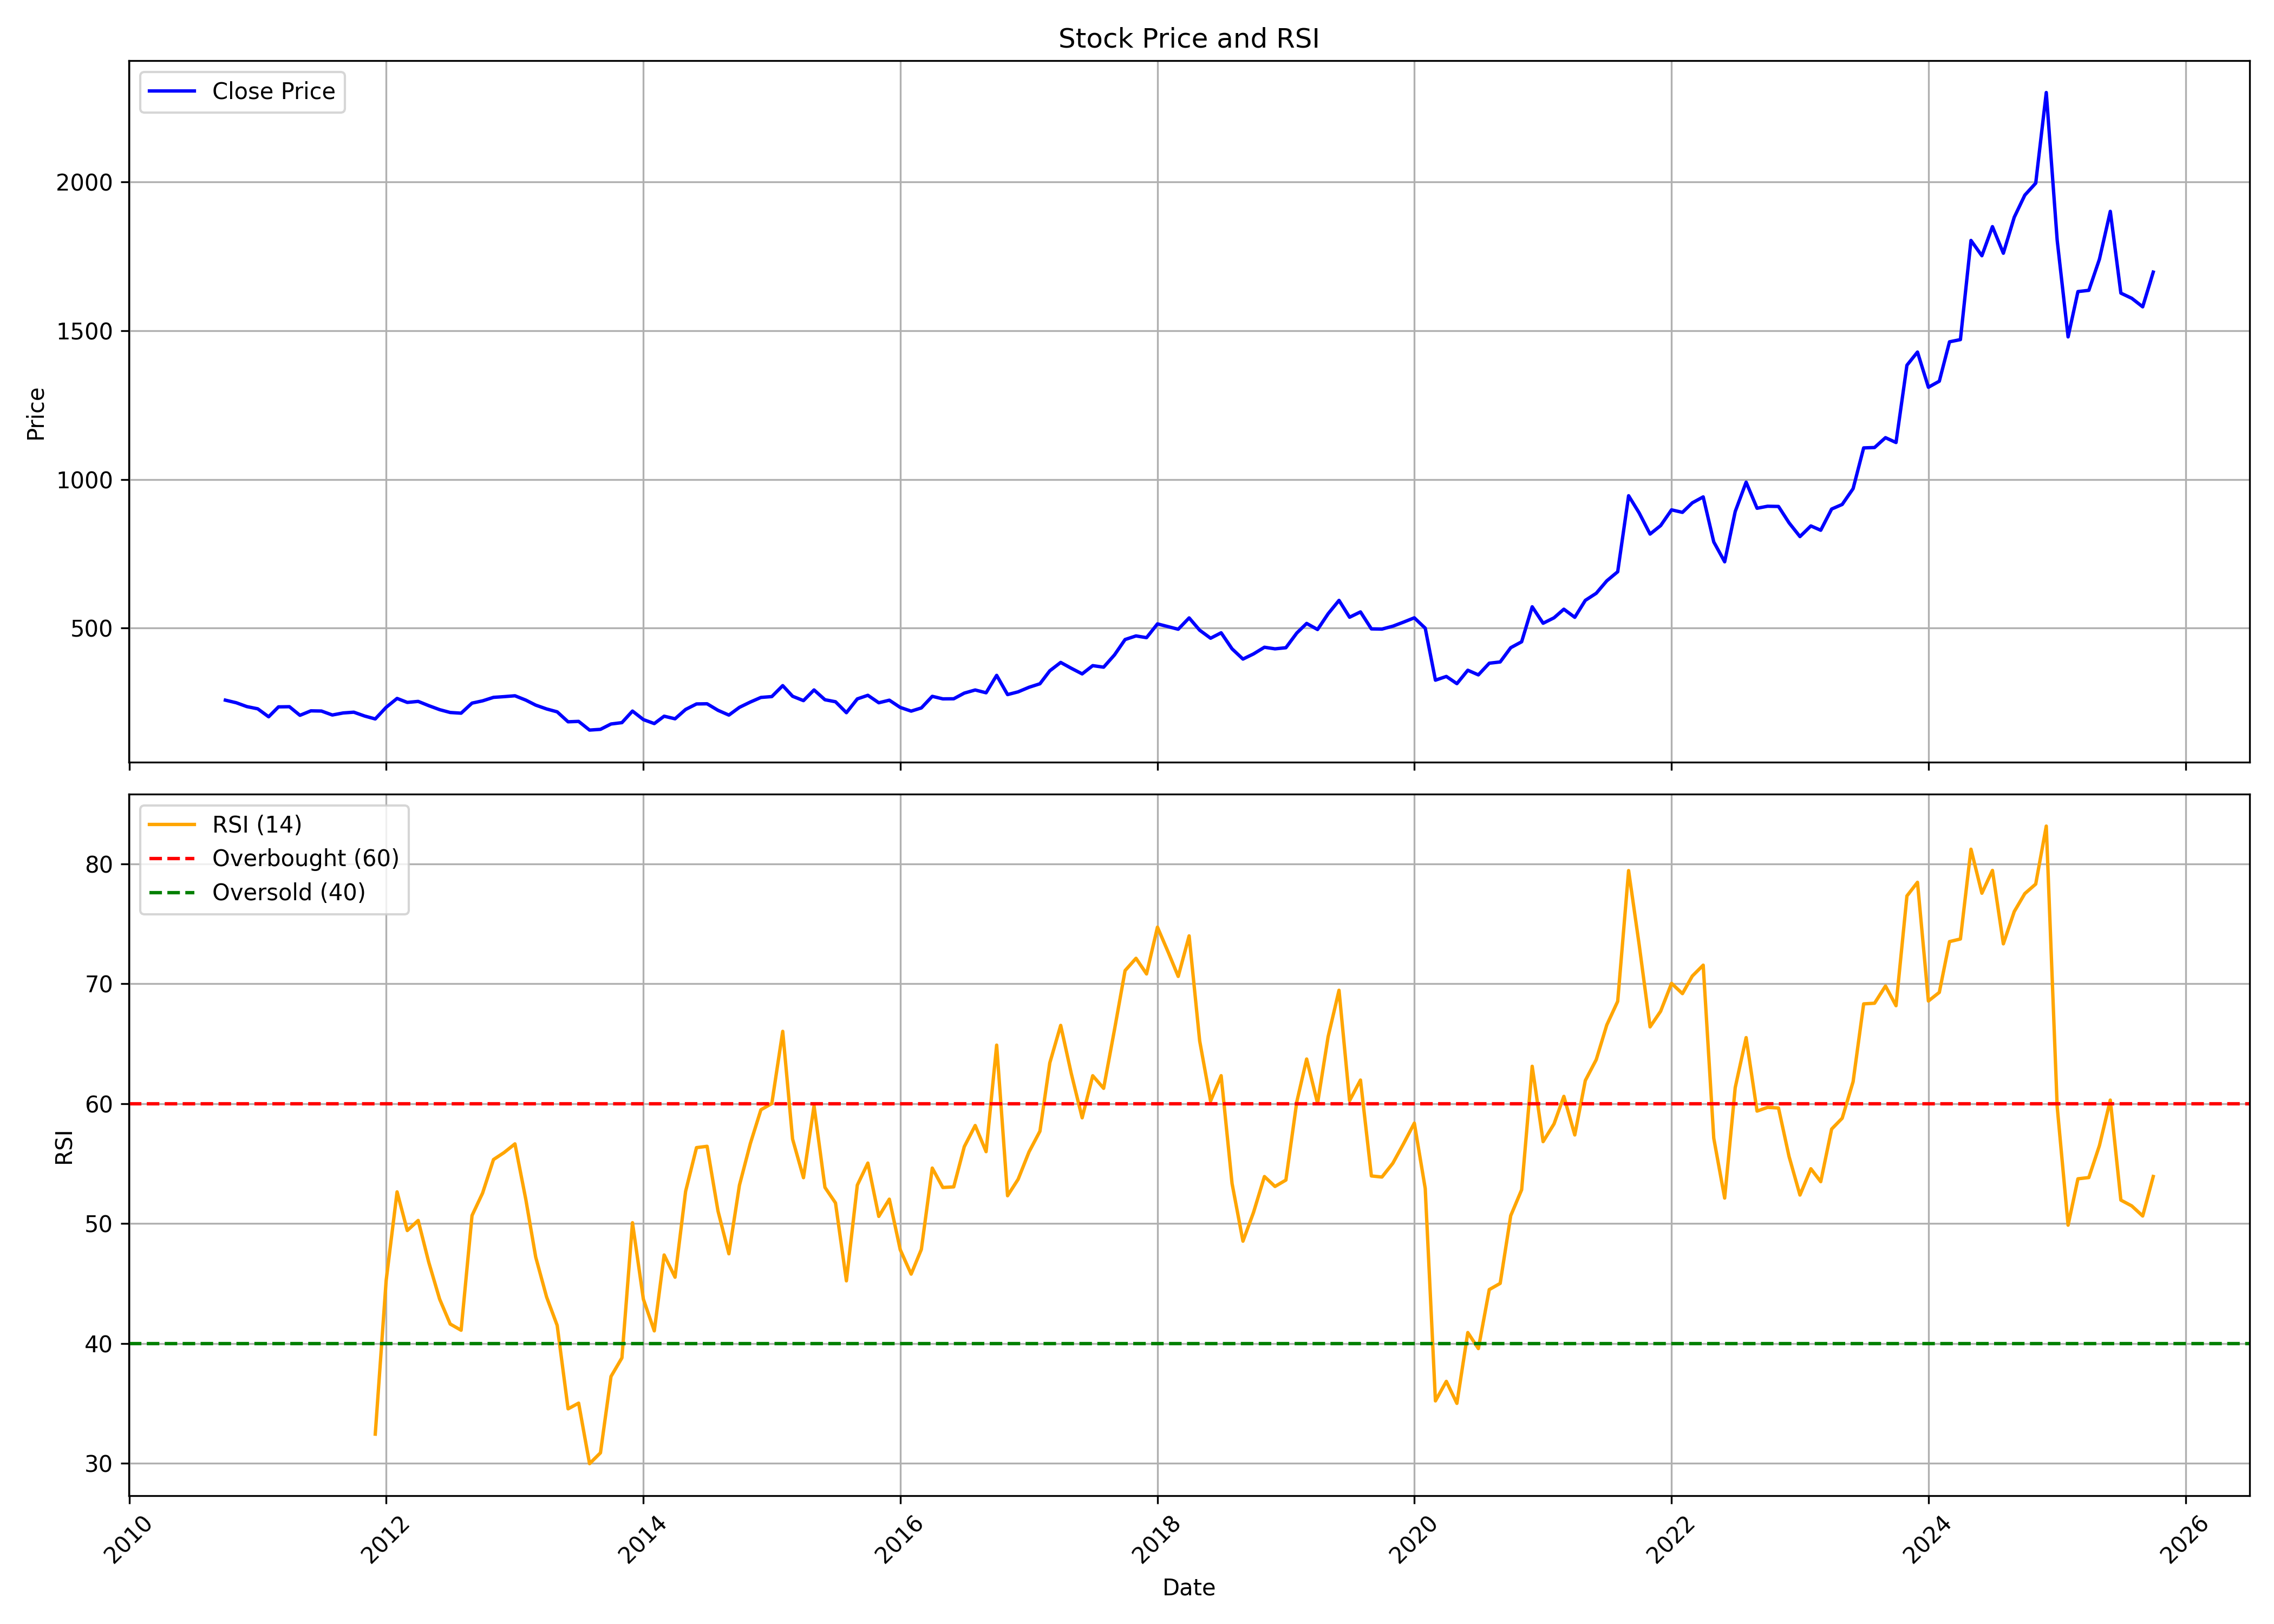

Source data for this figure (header and first rows):
, date, symbol, open, high, low, close, volume, rsi
0, 2010-10-01, OBEROIRLTY, 250.7, 283.3, 250.7, 258, 56951047, 
1, 2010-11-01, OBEROIRLTY, 258.9, 272.2, 199.7, 249.3, 6132448, 
2, 2010-12-01, OBEROIRLTY, 251.4, 258.9, 203.3, 236.4, 3516601, 
3, 2011-01-01, OBEROIRLTY, 239.5, 244.1, 216.4, 228.9, 1016516, 
4, 2011-02-01, OBEROIRLTY, 228.4, 248.3, 195.5, 202.1, 1609817, 
5, 2011-03-01, OBEROIRLTY, 203.8, 249.6, 199.1, 235.4, 1168263, 
6, 2011-04-01, OBEROIRLTY, 231.7, 251.7, 228, 236, 829229, 
7, 2011-05-01, OBEROIRLTY, 231.3, 239.5, 198.8, 207, 770150, 
8, 2011-06-01, OBEROIRLTY, 210.8, 238.3, 204.5, 222.1, 916068, 
9, 2011-07-01, OBEROIRLTY, 223.8, 235.9, 215.4, 221.4, 417753, 
10, 2011-08-01, OBEROIRLTY, 222.9, 226.5, 197.1, 208.1, 1948884, 
11, 2011-09-01, OBEROIRLTY, 208.1, 232.2, 199.7, 215, 935817, 
12, 2011-10-01, OBEROIRLTY, 215.4, 231.2, 204.6, 217.5, 875208, 
13, 2011-11-01, OBEROIRLTY, 216.4, 222.8, 189.4, 204.6, 584881, 
14, 2011-12-01, OBEROIRLTY, 187.2, 218.1, 187.2, 194.8, 650495, 32.43
15, 2012-01-01, OBEROIRLTY, 196.9, 245, 191.5, 234, 762397, 45.26
16, 2012-02-01, OBEROIRLTY, 233.2, 301.8, 228.1, 263.8, 3621048, 52.64
17, 2012-03-01, OBEROIRLTY, 255.4, 266.5, 223.2, 250.4, 2445329, 49.42
18, 2012-04-01, OBEROIRLTY, 254.9, 266.7, 241.3, 253.8, 986740, 50.26
19, 2012-05-01, OBEROIRLTY, 250.7, 251.7, 215, 239.5, 2582147, 46.77
20, 2012-06-01, OBEROIRLTY, 245, 252.6, 215.8, 226, 1090221, 43.69
21, 2012-07-01, OBEROIRLTY, 229.2, 233, 211.2, 216.5, 2339397, 41.62
22, 2012-08-01, OBEROIRLTY, 218.2, 222.5, 210.7, 214.2, 693353, 41.1
23, 2012-09-01, OBEROIRLTY, 212.8, 254.4, 211.7, 248.1, 2318460, 50.67
24, 2012-10-01, OBEROIRLTY, 248.6, 266.6, 239.2, 255.7, 1828105, 52.54
25, 2012-11-01, OBEROIRLTY, 251.9, 280.9, 248.2, 267.4, 1521601, 55.34
26, 2012-12-01, OBEROIRLTY, 271.6, 298.9, 259.4, 269.8, 1638689, 55.92
27, 2013-01-01, OBEROIRLTY, 274.4, 307.1, 250, 272.7, 2804923, 56.65
28, 2013-02-01, OBEROIRLTY, 274.4, 279.1, 252.8, 258.1, 1109176, 51.99
29, 2013-03-01, OBEROIRLTY, 248.7, 272.5, 228.7, 241.3, 890939, 47.2
30, 2013-04-01, OBEROIRLTY, 243.5, 249.8, 210.9, 228.4, 1076303, 43.87
31, 2013-05-01, OBEROIRLTY, 228.4, 266.3, 215.4, 218.7, 2294498, 41.5
32, 2013-06-01, OBEROIRLTY, 220, 221.6, 178.9, 185.3, 3813976, 34.54
33, 2013-07-01, OBEROIRLTY, 184.5, 209.7, 178.9, 186.6, 1727635, 35.02
34, 2013-08-01, OBEROIRLTY, 192.9, 199, 147.2, 157.4, 2903714, 29.97
35, 2013-09-01, OBEROIRLTY, 156.1, 173.8, 144.8, 159.9, 3225526, 30.87
36, 2013-10-01, OBEROIRLTY, 156.7, 179.8, 155.3, 177.8, 4616971, 37.24
37, 2013-11-01, OBEROIRLTY, 175, 199.3, 173.1, 182.4, 2150473, 38.79
38, 2013-12-01, OBEROIRLTY, 181.6, 224.1, 173.5, 221.3, 5408583, 50.07
39, 2014-01-01, OBEROIRLTY, 220.2, 231.4, 175.1, 192.7, 7211096, 43.69
40, 2014-02-01, OBEROIRLTY, 191, 207.5, 170.7, 179.3, 924206, 41.05
41, 2014-03-01, OBEROIRLTY, 181.3, 221.6, 177.8, 204.1, 5050503, 47.38
42, 2014-04-01, OBEROIRLTY, 204.1, 217.3, 194.3, 195.3, 2792020, 45.52
43, 2014-05-01, OBEROIRLTY, 195.3, 247.9, 186.8, 226.7, 20628652, 52.68
44, 2014-06-01, OBEROIRLTY, 227.3, 261.3, 225.6, 245.3, 7571727, 56.33
45, 2014-07-01, OBEROIRLTY, 245.9, 257.4, 218, 245.8, 5885596, 56.44
46, 2014-08-01, OBEROIRLTY, 241.4, 245.4, 221.2, 223.9, 2466186, 51.05
47, 2014-09-01, OBEROIRLTY, 227.8, 270.4, 205.5, 207.8, 7555272, 47.48
48, 2014-10-01, OBEROIRLTY, 208.8, 240.1, 193.5, 233.9, 4294628, 53.2
49, 2014-11-01, OBEROIRLTY, 238.3, 262.1, 211.7, 251.7, 5641187, 56.68
50, 2014-12-01, OBEROIRLTY, 253.5, 284.1, 222.8, 267.1, 4169062, 59.49
51, 2015-01-01, OBEROIRLTY, 268.8, 280.8, 249.4, 270, 8388503, 60.02
52, 2015-02-01, OBEROIRLTY, 271.5, 318.4, 253.8, 306.9, 16252208, 66.04
53, 2015-03-01, OBEROIRLTY, 307.9, 317.8, 251.7, 271.1, 8120630, 57.05
54, 2015-04-01, OBEROIRLTY, 269.8, 294.9, 254.6, 256.4, 3850614, 53.83
55, 2015-05-01, OBEROIRLTY, 256.4, 312.7, 256.4, 292.3, 8759853, 59.82
56, 2015-06-01, OBEROIRLTY, 294.4, 306, 248.8, 259.4, 4385499, 53.02
57, 2015-07-01, OBEROIRLTY, 266.4, 283.1, 232.4, 252.6, 4923641, 51.72
58, 2015-08-01, OBEROIRLTY, 252.6, 255.7, 201.7, 215.9, 8213009, 45.22
59, 2015-09-01, OBEROIRLTY, 215, 264.9, 200.9, 262.2, 4791597, 53.2
... 121 more rows
